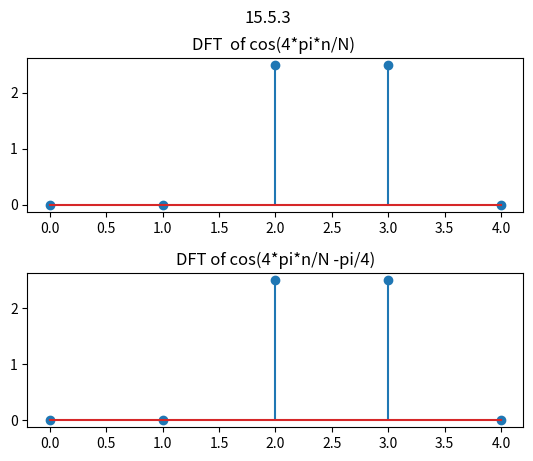

The matplotlib source for this figure:
import cmath,math
import matplotlib.pyplot as plt
import numpy as np
def f(n,N):
    return math.cos(4*math.pi*n/N)

def g(n,N):
	return math.cos(4*math.pi*n/N -math.pi/4)

def dft(f):
    F = []
    for k in range(len(f)):
        s = complex(0)  # s=0*j
        for n in range(len(f)):
            power = 2j * cmath.pi * n * k / len(f)
            s += f[n] * cmath.exp(-power)
        F.append(s)
    return F

N =5
print("Let N=5 and f(n) = cos(4*pi*n/N) where n = 0 ,..., N - 1")
f = [ f(n,N) for n in range(N)]
print("f : ",f)
Dft_f = dft(f)
print("F(k) :" , Dft_f)
absl = [ np.absolute(i) for i in Dft_f]

print("Let N=5 and g(n) = cos(4*pi*n/N -pi/4) where n = 0 ,..., N - 1")
g = [ g(n,N) for n in range(N)]
print("g : ",g)
Dft_g = dft(g)
print("G(k) :" , Dft_g)
abs2 = [ np.absolute(i) for i in Dft_g]


plt.figure(1)
plt.suptitle("15.5.3")
plt.subplot(211)
plt.title("DFT  of cos(4*pi*n/N) ")
plt.stem(absl)

plt.subplot(212)
plt.subplots_adjust(hspace=0.4)
plt.title("DFT of cos(4*pi*n/N -pi/4)")
plt.stem(abs2)
plt.show()
